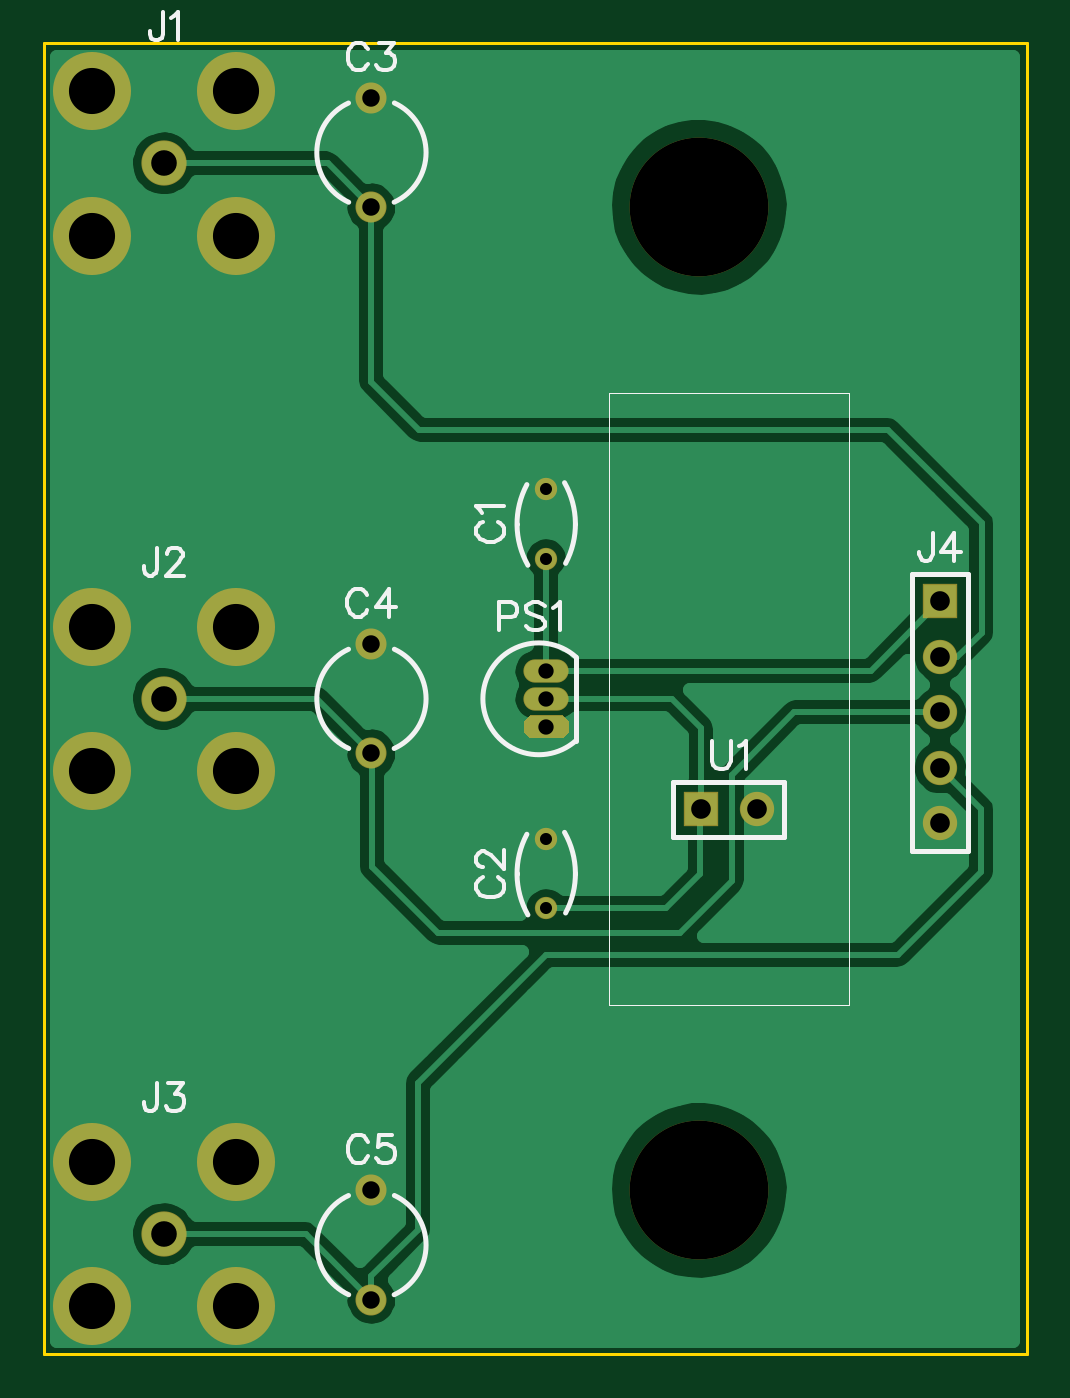
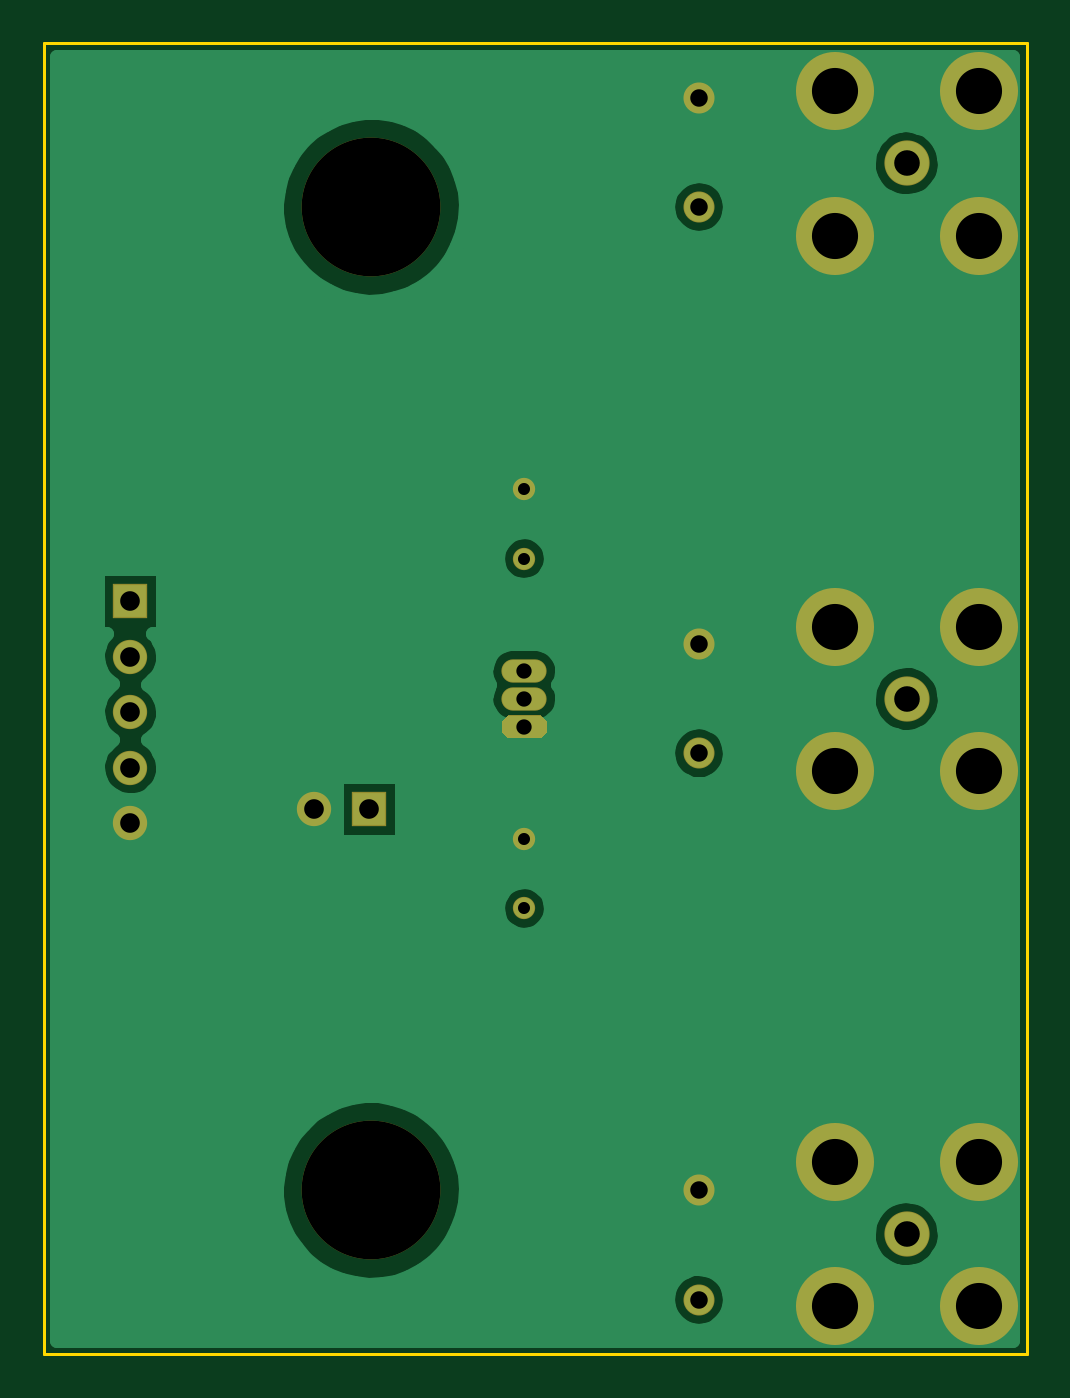
Circuit board: 10 layer files. Board 45.0 x 60.0 mm.
- outline: analog-bnc_v10_BoardOutline.GKO (211 bytes)
- bottom_copper: analog-bnc_v10_Bottom.GBL (11772 bytes)
- bottom_mask: analog-bnc_v10_BottomMask.GBS (890 bytes)
- paste: analog-bnc_v10_BottomPaste.GBP (131 bytes)
- bottom_silk: analog-bnc_v10_BottomSilk.GBO (129 bytes)
- drill: analog-bnc_v10_Through.drl (751 bytes)
- top_copper: analog-bnc_v10_Top.GTL (14282 bytes)
- top_mask: analog-bnc_v10_TopMask.GTS (887 bytes)
- paste: analog-bnc_v10_TopPaste.GTP (128 bytes)
- top_silk: analog-bnc_v10_TopSilk.GTO (4833 bytes)

=== outline: analog-bnc_v10_BoardOutline.GKO ===
G04 DipTrace 2.4.0.2*
%INanalog-bnc_v10_BoardOutline.GKO*%
%MOIN*%
%ADD11C,0.0055*%
%FSLAX44Y44*%
G04*
G70*
G90*
G75*
G01*
%LNBoardOutline*%
%LPD*%
X3937Y27559D2*
D11*
X21654D1*
Y3937D1*
X3937D1*
Y27559D1*
M02*

=== bottom_copper: analog-bnc_v10_Bottom.GBL (11772 bytes, source omitted) ===
=== bottom_mask: analog-bnc_v10_BottomMask.GBS ===
G04 DipTrace 2.4.0.2*
%INanalog-bnc_v10_BottomMask.GBS*%
%MOIN*%
%ADD23C,0.25*%
%ADD31O,0.0815X0.0421*%
%ADD33C,0.0618*%
%ADD35R,0.0618X0.0618*%
%ADD37C,0.1406*%
%ADD39C,0.0815*%
%ADD41C,0.0559*%
%ADD43C,0.0402*%
%FSLAX44Y44*%
G04*
G70*
G90*
G75*
G01*
%LNBotMask*%
%LPD*%
D43*
X12992Y18272D3*
Y19524D3*
Y11972D3*
Y13224D3*
D41*
X9843Y24606D3*
Y26575D3*
Y14764D3*
Y16732D3*
Y4921D3*
Y6890D3*
D39*
X6102Y25394D3*
D37*
X4803Y26693D3*
X7402D3*
Y24094D3*
X4803D3*
D39*
X6102Y15748D3*
D37*
X4803Y17047D3*
X7402D3*
Y14449D3*
X4803D3*
D39*
X6102Y6102D3*
D37*
X4803Y7402D3*
X7402D3*
Y4803D3*
X4803D3*
D35*
X20091Y17504D3*
D33*
Y16504D3*
Y15504D3*
Y14504D3*
Y13504D3*
G36*
X13293Y15037D2*
X13400Y15144D1*
Y15352D1*
X13293Y15459D1*
X12691D1*
X12585Y15352D1*
Y15144D1*
X12691Y15037D1*
X13293D1*
G37*
D31*
X12992Y15748D3*
Y16248D3*
D35*
X15785Y13754D3*
D33*
X16785D3*
D23*
X15748Y24606D3*
Y6890D3*
M02*

=== paste: analog-bnc_v10_BottomPaste.GBP ===
G04 DipTrace 2.4.0.2*
%INanalog-bnc_v10_BottomPaste.GBP*%
%MOIN*%
%FSLAX44Y44*%
G04*
G70*
G90*
G75*
G01*
%LNBotPaste*%
%LPD*%
M02*

=== bottom_silk: analog-bnc_v10_BottomSilk.GBO ===
G04 DipTrace 2.4.0.2*
%INanalog-bnc_v10_BottomSilk.GBO*%
%MOIN*%
%FSLAX44Y44*%
G04*
G70*
G90*
G75*
G01*
%LNBotSilk*%
%LPD*%
M02*

=== drill: analog-bnc_v10_Through.drl (751 bytes, source withheld) ===
=== top_copper: analog-bnc_v10_Top.GTL (14282 bytes, source omitted) ===
=== top_mask: analog-bnc_v10_TopMask.GTS ===
G04 DipTrace 2.4.0.2*
%INanalog-bnc_v10_TopMask.GTS*%
%MOIN*%
%ADD23C,0.25*%
%ADD31O,0.0815X0.0421*%
%ADD33C,0.0618*%
%ADD35R,0.0618X0.0618*%
%ADD37C,0.1406*%
%ADD39C,0.0815*%
%ADD41C,0.0559*%
%ADD43C,0.0402*%
%FSLAX44Y44*%
G04*
G70*
G90*
G75*
G01*
%LNTopMask*%
%LPD*%
D43*
X12992Y18272D3*
Y19524D3*
Y11972D3*
Y13224D3*
D41*
X9843Y24606D3*
Y26575D3*
Y14764D3*
Y16732D3*
Y4921D3*
Y6890D3*
D39*
X6102Y25394D3*
D37*
X4803Y26693D3*
X7402D3*
Y24094D3*
X4803D3*
D39*
X6102Y15748D3*
D37*
X4803Y17047D3*
X7402D3*
Y14449D3*
X4803D3*
D39*
X6102Y6102D3*
D37*
X4803Y7402D3*
X7402D3*
Y4803D3*
X4803D3*
D35*
X20091Y17504D3*
D33*
Y16504D3*
Y15504D3*
Y14504D3*
Y13504D3*
G36*
X13293Y15037D2*
X13400Y15144D1*
Y15352D1*
X13293Y15459D1*
X12691D1*
X12585Y15352D1*
Y15144D1*
X12691Y15037D1*
X13293D1*
G37*
D31*
X12992Y15748D3*
Y16248D3*
D35*
X15785Y13754D3*
D33*
X16785D3*
D23*
X15748Y24606D3*
Y6890D3*
M02*

=== paste: analog-bnc_v10_TopPaste.GTP ===
G04 DipTrace 2.4.0.2*
%INanalog-bnc_v10_TopPaste.GTP*%
%MOIN*%
%FSLAX44Y44*%
G04*
G70*
G90*
G75*
G01*
%LNTopPaste*%
%LPD*%
M02*

=== top_silk: analog-bnc_v10_TopSilk.GTO ===
G04 DipTrace 2.4.0.2*
%INanalog-bnc_v10_TopSilk.GTO*%
%MOIN*%
%ADD10C,0.0098*%
%ADD15C,0.0013*%
%ADD45C,0.0077*%
%FSLAX44Y44*%
G04*
G70*
G90*
G75*
G01*
%LNTopSilk*%
%LPD*%
X13341Y18189D2*
D10*
G03X13322Y19641I-1332J709D01*
G01*
X12643Y19607D2*
G03X12662Y18155I1332J-709D01*
G01*
X13518Y18890D2*
Y18906D1*
X12466Y18890D2*
Y18906D1*
X13341Y11889D2*
G03X13322Y13341I-1332J709D01*
G01*
X12643Y13307D2*
G03X12662Y11855I1332J-709D01*
G01*
X13518Y12590D2*
Y12607D1*
X12466Y12590D2*
Y12607D1*
X9429Y26483D2*
G03X9433Y24696I413J-893D01*
G01*
X10252D2*
G03X10256Y26483I-409J895D01*
G01*
X9429Y16641D2*
G03X9433Y14853I413J-893D01*
G01*
X10252D2*
G03X10256Y16641I-409J895D01*
G01*
X9429Y6798D2*
G03X9433Y5011I413J-893D01*
G01*
X10252D2*
G03X10256Y6798I-409J895D01*
G01*
X19591Y13004D2*
X20591D1*
X19591Y18004D2*
Y13004D1*
X20591Y18004D2*
Y13004D1*
X19591Y18004D2*
X20591D1*
X13524Y14992D2*
G02X13524Y16504I-666J756D01*
G01*
Y14992D1*
X17285Y13254D2*
Y14254D1*
X15285Y13254D2*
X17285D1*
X15285D2*
Y14254D1*
X17285D1*
X14114Y21262D2*
D15*
X18445D1*
Y10238D1*
X14114D1*
Y21262D1*
X11853Y18940D2*
D45*
X11806Y18916D1*
X11758Y18868D1*
X11734Y18820D1*
Y18725D1*
X11758Y18677D1*
X11806Y18629D1*
X11853Y18605D1*
X11925Y18581D1*
X12045D1*
X12117Y18605D1*
X12165Y18629D1*
X12212Y18677D1*
X12236Y18725D1*
Y18820D1*
X12212Y18868D1*
X12165Y18916D1*
X12117Y18940D1*
X11830Y19094D2*
X11806Y19142D1*
X11735Y19214D1*
X12236D1*
X11853Y12533D2*
X11806Y12509D1*
X11758Y12461D1*
X11734Y12414D1*
Y12318D1*
X11758Y12270D1*
X11806Y12222D1*
X11853Y12198D1*
X11925Y12174D1*
X12045D1*
X12117Y12198D1*
X12165Y12222D1*
X12212Y12270D1*
X12236Y12318D1*
Y12414D1*
X12212Y12461D1*
X12165Y12509D1*
X12117Y12533D1*
X11854Y12712D2*
X11830D1*
X11782Y12736D1*
X11758Y12759D1*
X11735Y12807D1*
Y12903D1*
X11758Y12951D1*
X11782Y12974D1*
X11830Y12999D1*
X11878D1*
X11926Y12974D1*
X11997Y12927D1*
X12236Y12688D1*
Y13022D1*
X9777Y27453D2*
X9753Y27501D1*
X9705Y27549D1*
X9658Y27573D1*
X9562D1*
X9514Y27549D1*
X9467Y27501D1*
X9442Y27453D1*
X9419Y27382D1*
Y27262D1*
X9442Y27190D1*
X9467Y27142D1*
X9514Y27095D1*
X9562Y27070D1*
X9658D1*
X9705Y27095D1*
X9753Y27142D1*
X9777Y27190D1*
X9980Y27572D2*
X10242D1*
X10099Y27381D1*
X10171D1*
X10218Y27357D1*
X10242Y27333D1*
X10267Y27262D1*
Y27214D1*
X10242Y27142D1*
X10195Y27094D1*
X10123Y27070D1*
X10051D1*
X9980Y27094D1*
X9956Y27118D1*
X9932Y27166D1*
X9765Y17611D2*
X9742Y17658D1*
X9693Y17706D1*
X9646Y17730D1*
X9550D1*
X9502Y17706D1*
X9455Y17658D1*
X9430Y17611D1*
X9407Y17539D1*
Y17419D1*
X9430Y17348D1*
X9455Y17300D1*
X9502Y17252D1*
X9550Y17228D1*
X9646D1*
X9693Y17252D1*
X9742Y17300D1*
X9765Y17348D1*
X10159Y17228D2*
Y17730D1*
X9920Y17395D1*
X10278D1*
X9777Y7768D2*
X9753Y7816D1*
X9705Y7864D1*
X9658Y7888D1*
X9562D1*
X9514Y7864D1*
X9467Y7816D1*
X9442Y7768D1*
X9419Y7697D1*
Y7577D1*
X9442Y7505D1*
X9467Y7457D1*
X9514Y7410D1*
X9562Y7385D1*
X9658D1*
X9705Y7410D1*
X9753Y7457D1*
X9777Y7505D1*
X10218Y7887D2*
X9980D1*
X9956Y7672D1*
X9980Y7696D1*
X10052Y7720D1*
X10123D1*
X10195Y7696D1*
X10243Y7648D1*
X10267Y7577D1*
Y7529D1*
X10243Y7457D1*
X10195Y7409D1*
X10123Y7385D1*
X10052D1*
X9980Y7409D1*
X9956Y7433D1*
X9932Y7481D1*
X6085Y28114D2*
Y27732D1*
X6061Y27660D1*
X6037Y27636D1*
X5989Y27612D1*
X5941D1*
X5894Y27636D1*
X5870Y27660D1*
X5846Y27732D1*
Y27779D1*
X6239Y28018D2*
X6287Y28042D1*
X6359Y28114D1*
Y27612D1*
X5977Y18468D2*
Y18086D1*
X5954Y18014D1*
X5929Y17990D1*
X5882Y17966D1*
X5834D1*
X5786Y17990D1*
X5762Y18014D1*
X5738Y18086D1*
Y18134D1*
X6156Y18349D2*
Y18372D1*
X6180Y18420D1*
X6204Y18444D1*
X6252Y18468D1*
X6347D1*
X6395Y18444D1*
X6419Y18420D1*
X6443Y18372D1*
Y18325D1*
X6419Y18277D1*
X6371Y18205D1*
X6132Y17966D1*
X6467D1*
X5977Y8823D2*
Y8440D1*
X5954Y8368D1*
X5929Y8345D1*
X5882Y8320D1*
X5834D1*
X5786Y8345D1*
X5762Y8368D1*
X5738Y8440D1*
Y8488D1*
X6180Y8822D2*
X6442D1*
X6299Y8631D1*
X6371D1*
X6419Y8607D1*
X6442Y8583D1*
X6467Y8512D1*
Y8464D1*
X6442Y8392D1*
X6395Y8344D1*
X6323Y8320D1*
X6251D1*
X6180Y8344D1*
X6156Y8368D1*
X6132Y8416D1*
X19954Y18736D2*
Y18354D1*
X19930Y18282D1*
X19906Y18258D1*
X19858Y18234D1*
X19810D1*
X19762Y18258D1*
X19739Y18282D1*
X19714Y18354D1*
Y18401D1*
X20347Y18234D2*
Y18736D1*
X20108Y18401D1*
X20467D1*
X12138Y17225D2*
X12353D1*
X12425Y17248D1*
X12449Y17273D1*
X12473Y17320D1*
Y17392D1*
X12449Y17440D1*
X12425Y17464D1*
X12353Y17488D1*
X12138D1*
Y16985D1*
X12962Y17416D2*
X12914Y17464D1*
X12843Y17488D1*
X12747D1*
X12675Y17464D1*
X12627Y17416D1*
Y17368D1*
X12651Y17320D1*
X12675Y17296D1*
X12723Y17273D1*
X12866Y17225D1*
X12914Y17201D1*
X12938Y17177D1*
X12962Y17129D1*
Y17057D1*
X12914Y17010D1*
X12843Y16985D1*
X12747D1*
X12675Y17010D1*
X12627Y17057D1*
X13116Y17392D2*
X13164Y17416D1*
X13236Y17487D1*
Y16985D1*
X15981Y14986D2*
Y14627D1*
X16005Y14556D1*
X16053Y14508D1*
X16125Y14484D1*
X16172D1*
X16244Y14508D1*
X16292Y14556D1*
X16316Y14627D1*
Y14986D1*
X16470Y14890D2*
X16518Y14914D1*
X16590Y14986D1*
Y14484D1*
M02*

